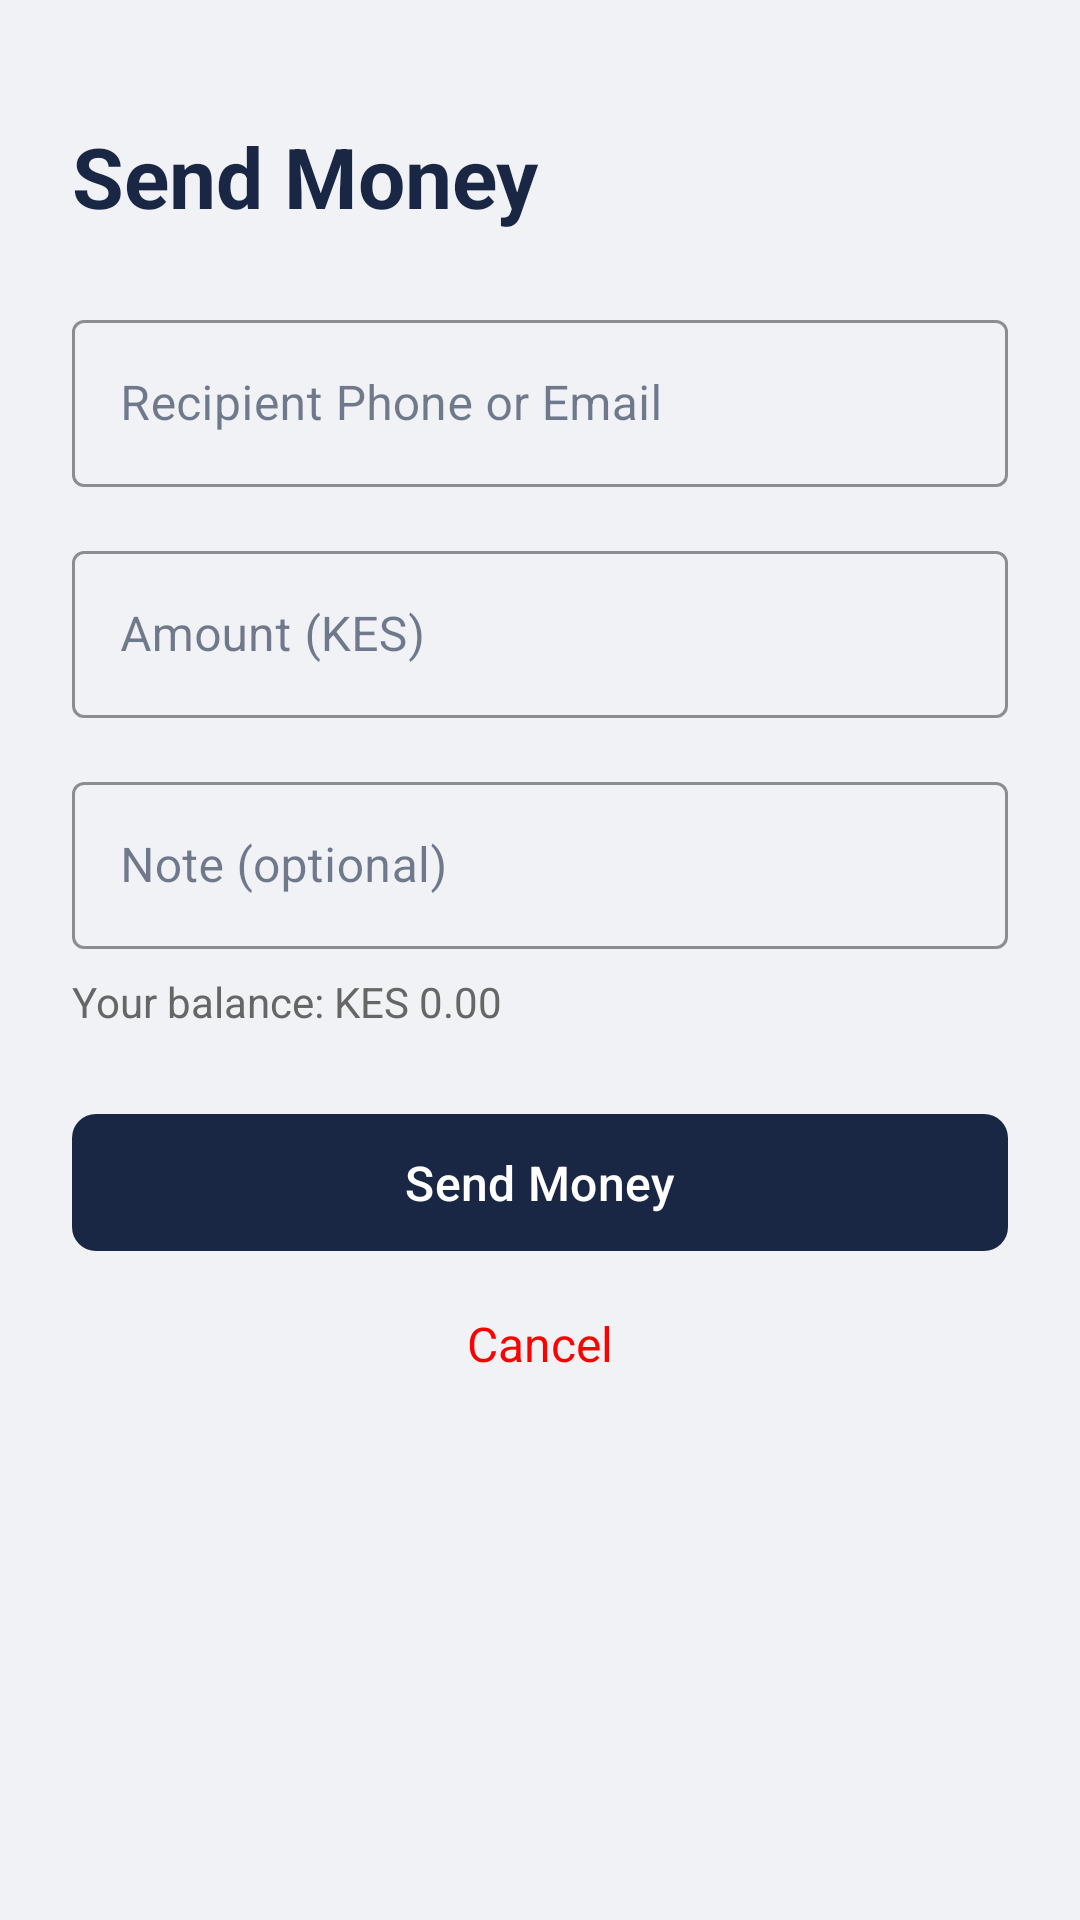

This screen was rendered from an Android layout file. Write that file and the resources it references.
<!-- AndroidManifest.xml: application theme Theme.SwiftSafe -->
<!-- res/layout/activity_send_money.xml -->
<?xml version="1.0" encoding="utf-8"?>
<ScrollView
    xmlns:android="http://schemas.android.com/apk/res/android"
    xmlns:app="http://schemas.android.com/apk/res-auto"
    android:layout_width="match_parent"
    android:layout_height="match_parent"
    android:background="#F0F2F5">

    <androidx.constraintlayout.widget.ConstraintLayout
        android:layout_width="match_parent"
        android:layout_height="wrap_content"
        android:padding="24dp">

        
        <TextView
            android:id="@+id/tvTitle"
            android:layout_width="match_parent"
            android:layout_height="wrap_content"
            android:text="Send Money"
            android:textColor="#1A2744"
            android:textSize="28sp"
            android:textStyle="bold"
            android:layout_marginTop="16dp"
            app:layout_constraintEnd_toEndOf="parent"
            app:layout_constraintStart_toStartOf="parent"
            app:layout_constraintTop_toTopOf="parent"/>

        
        <com.google.android.material.textfield.TextInputLayout
            android:id="@+id/tilRecipient"
            android:layout_width="match_parent"
            android:layout_height="wrap_content"
            android:layout_marginTop="24dp"
            android:hint="Recipient Phone or Email"
            style="@style/Widget.MaterialComponents.TextInputLayout.OutlinedBox"
            app:boxStrokeColor="#1A2744"
            app:hintTextColor="#1A2744"
            app:layout_constraintEnd_toEndOf="parent"
            app:layout_constraintStart_toStartOf="parent"
            app:layout_constraintTop_toBottomOf="@+id/tvTitle">

            <com.google.android.material.textfield.TextInputEditText
                android:id="@+id/etRecipient"
                android:layout_width="match_parent"
                android:layout_height="wrap_content"
                android:inputType="textEmailAddress"/>

        </com.google.android.material.textfield.TextInputLayout>

        
        <com.google.android.material.textfield.TextInputLayout
            android:id="@+id/tilAmount"
            android:layout_width="match_parent"
            android:layout_height="wrap_content"
            android:layout_marginTop="16dp"
            android:hint="Amount (KES)"
            style="@style/Widget.MaterialComponents.TextInputLayout.OutlinedBox"
            app:boxStrokeColor="#1A2744"
            app:hintTextColor="#1A2744"
            app:layout_constraintEnd_toEndOf="parent"
            app:layout_constraintStart_toStartOf="parent"
            app:layout_constraintTop_toBottomOf="@+id/tilRecipient">

            <com.google.android.material.textfield.TextInputEditText
                android:id="@+id/etAmount"
                android:layout_width="match_parent"
                android:layout_height="wrap_content"
                android:inputType="numberDecimal"/>

        </com.google.android.material.textfield.TextInputLayout>

        
        <com.google.android.material.textfield.TextInputLayout
            android:id="@+id/tilNote"
            android:layout_width="match_parent"
            android:layout_height="wrap_content"
            android:layout_marginTop="16dp"
            android:hint="Note (optional)"
            style="@style/Widget.MaterialComponents.TextInputLayout.OutlinedBox"
            app:boxStrokeColor="#1A2744"
            app:hintTextColor="#1A2744"
            app:layout_constraintEnd_toEndOf="parent"
            app:layout_constraintStart_toStartOf="parent"
            app:layout_constraintTop_toBottomOf="@+id/tilAmount">

            <com.google.android.material.textfield.TextInputEditText
                android:id="@+id/etNote"
                android:layout_width="match_parent"
                android:layout_height="wrap_content"
                android:inputType="text"/>

        </com.google.android.material.textfield.TextInputLayout>

        
        <TextView
            android:id="@+id/tvYourBalance"
            android:layout_width="match_parent"
            android:layout_height="wrap_content"
            android:text="Your balance: KES 0.00"
            android:textColor="#666666"
            android:textSize="14sp"
            android:layout_marginTop="8dp"
            app:layout_constraintEnd_toEndOf="parent"
            app:layout_constraintStart_toStartOf="parent"
            app:layout_constraintTop_toBottomOf="@+id/tilNote"/>

        
        <com.google.android.material.button.MaterialButton
            android:id="@+id/btnSendMoney"
            android:layout_width="match_parent"
            android:layout_height="wrap_content"
            android:layout_marginTop="24dp"
            android:text="Send Money"
            android:textSize="16sp"
            android:padding="12dp"
            app:backgroundTint="#1A2744"
            app:cornerRadius="8dp"
            app:layout_constraintEnd_toEndOf="parent"
            app:layout_constraintStart_toStartOf="parent"
            app:layout_constraintTop_toBottomOf="@+id/tvYourBalance"/>

        
        <TextView
            android:id="@+id/tvCancel"
            android:layout_width="wrap_content"
            android:layout_height="wrap_content"
            android:text="Cancel"
            android:textColor="#FF0000"
            android:textSize="16sp"
            android:layout_marginTop="16dp"
            android:layout_marginBottom="24dp"
            app:layout_constraintEnd_toEndOf="parent"
            app:layout_constraintStart_toStartOf="parent"
            app:layout_constraintTop_toBottomOf="@+id/btnSendMoney"/>

    </androidx.constraintlayout.widget.ConstraintLayout>

</ScrollView>
<!-- resources referenced by this layout -->
<resources>
  <style name="Theme.SwiftSafe" parent="Base.Theme.SwiftSafe" />
  <style name="Base.Theme.SwiftSafe" parent="Theme.Material3.DayNight.NoActionBar">
          
          <item name="colorPrimary">@color/swiftsafe_blue</item>
          <item name="colorPrimaryDark">@color/swiftsafe_dark_blue</item>
          <item name="colorPrimaryVariant">@color/swiftsafe_light_blue</item>
          <item name="colorOnPrimary">@color/white</item>
  
          
          <item name="colorSecondary">@color/swiftsafe_silver</item>
          <item name="colorOnSecondary">@color/swiftsafe_blue</item>
  
          
          <item name="android:colorBackground">@color/background_grey</item>
          <item name="colorSurface">@color/white</item>
          <item name="colorOnSurface">@color/text_dark</item>
  
          
          <item name="android:statusBarColor">@color/swiftsafe_dark_blue</item>
          <item name="android:navigationBarColor">@color/white</item>
  
          
          <item name="android:textColorPrimary">@color/text_dark</item>
          <item name="android:textColorSecondary">@color/text_medium</item>
  
          
          <item name="materialButtonStyle">@style/SwiftSafe.Button</item>
      </style>
  <color name="swiftsafe_blue">#1A2744</color>
  <color name="swiftsafe_dark_blue">#0D1B2A</color>
  <color name="swiftsafe_light_blue">#2C3E6B</color>
  <color name="white">#FFFFFF</color>
  <color name="swiftsafe_silver">#C0C0C0</color>
  <color name="background_grey">#F0F2F5</color>
  <color name="text_dark">#1A2744</color>
  <color name="text_medium">#666666</color>
  <style name="SwiftSafe.Button" parent="Widget.Material3.Button">
          <item name="cornerRadius">8dp</item>
          <item name="android:paddingTop">12dp</item>
          <item name="android:paddingBottom">12dp</item>
          <item name="backgroundTint">@color/swiftsafe_blue</item>
      </style>
</resources>
